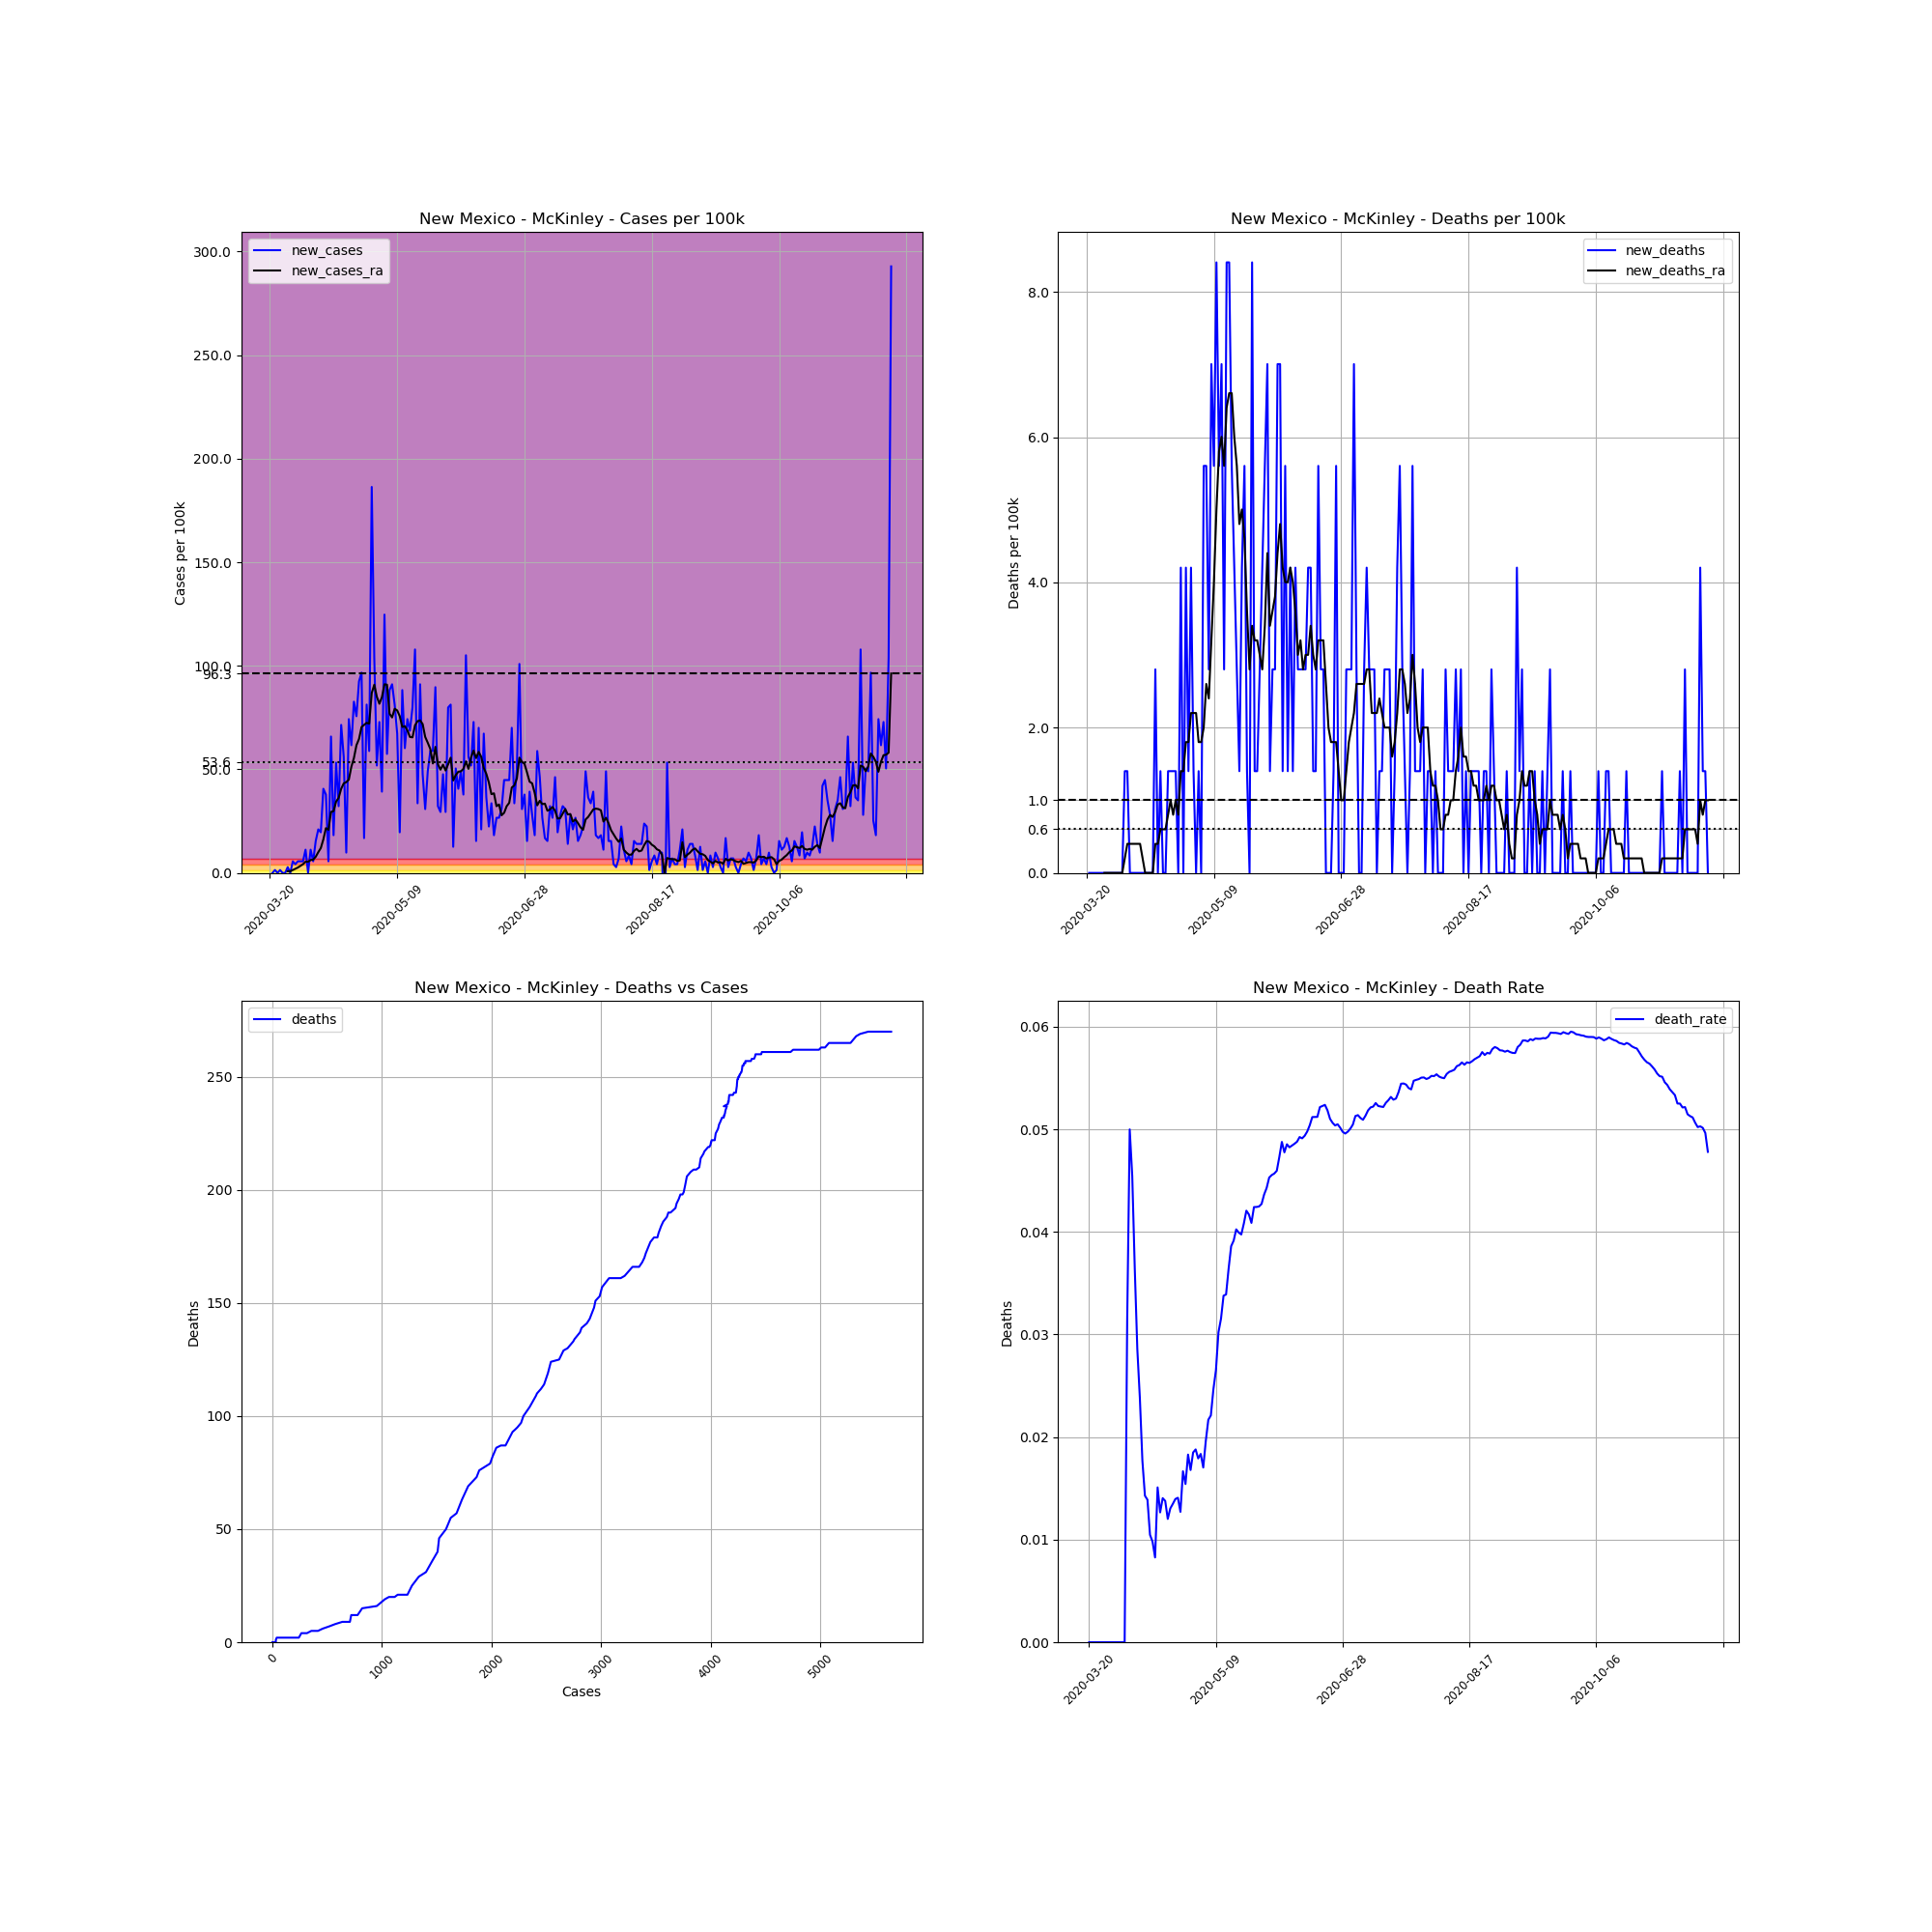

Data behind this chart, as committed beside it:
, date, county, state, fips, cases, deaths, COUNTY, STNAME, CTYNAME, POPESTIMATE2019, cases_per_100k, deaths_per_100k, death_rate, new_cases, new_deaths, new_cases_ra, new_deaths_ra
207941, 2020-03-20, McKinley, New Mexico, 35031, 1, 0, 31, New Mexico, McKinley, 71367, 1.401, 0.0, 0.0, , , , 
207942, 2020-03-21, McKinley, New Mexico, 35031, 1, 0, 31, New Mexico, McKinley, 71367, 1.401, 0.0, 0.0, 0.0, 0.0, , 
207943, 2020-03-22, McKinley, New Mexico, 35031, 2, 0, 31, New Mexico, McKinley, 71367, 2.802, 0.0, 0.0, 1.401, 0.0, , 
207944, 2020-03-23, McKinley, New Mexico, 35031, 2, 0, 31, New Mexico, McKinley, 71367, 2.802, 0.0, 0.0, 0.0, 0.0, , 
207945, 2020-03-24, McKinley, New Mexico, 35031, 3, 0, 31, New Mexico, McKinley, 71367, 4.204, 0.0, 0.0, 1.401, 0.0, , 
207946, 2020-03-25, McKinley, New Mexico, 35031, 3, 0, 31, New Mexico, McKinley, 71367, 4.204, 0.0, 0.0, 0.0, 0.0, , 
207947, 2020-03-26, McKinley, New Mexico, 35031, 3, 0, 31, New Mexico, McKinley, 71367, 4.204, 0.0, 0.0, 0.0, 0.0, , 
207948, 2020-03-27, McKinley, New Mexico, 35031, 5, 0, 31, New Mexico, McKinley, 71367, 7.006, 0.0, 0.0, 2.802, 0.0, 0.8007, 0.0
207949, 2020-03-28, McKinley, New Mexico, 35031, 5, 0, 31, New Mexico, McKinley, 71367, 7.006, 0.0, 0.0, 0.0, 0.0, 0.8007, 0.0
207950, 2020-03-29, McKinley, New Mexico, 35031, 9, 0, 31, New Mexico, McKinley, 71367, 12.61, 0.0, 0.0, 5.605, 0.0, 1.401, 0.0
207951, 2020-03-30, McKinley, New Mexico, 35031, 12, 0, 31, New Mexico, McKinley, 71367, 16.81, 0.0, 0.0, 4.204, 0.0, 2.002, 0.0
207952, 2020-03-31, McKinley, New Mexico, 35031, 16, 0, 31, New Mexico, McKinley, 71367, 22.42, 0.0, 0.0, 5.605, 0.0, 2.602, 0.0
207953, 2020-04-01, McKinley, New Mexico, 35031, 20, 0, 31, New Mexico, McKinley, 71367, 28.02, 0.0, 0.0, 5.605, 0.0, 3.403, 0.0
207954, 2020-04-02, McKinley, New Mexico, 35031, 24, 0, 31, New Mexico, McKinley, 71367, 33.63, 0.0, 0.0, 5.605, 0.0, 4.204, 0.0
207955, 2020-04-03, McKinley, New Mexico, 35031, 32, 0, 31, New Mexico, McKinley, 71367, 44.84, 0.0, 0.0, 11.21, 0.0, 5.405, 0.0
207956, 2020-04-04, McKinley, New Mexico, 35031, 32, 1, 31, New Mexico, McKinley, 71367, 44.84, 1.401, 0.03125, 0.0, 1.401, 5.405, 0.2002
207957, 2020-04-05, McKinley, New Mexico, 35031, 40, 2, 31, New Mexico, McKinley, 71367, 56.05, 2.802, 0.05, 11.21, 1.401, 6.205, 0.4003
207958, 2020-04-06, McKinley, New Mexico, 35031, 44, 2, 31, New Mexico, McKinley, 71367, 61.65, 2.802, 0.04545, 5.605, 0.0, 6.406, 0.4003
207959, 2020-04-07, McKinley, New Mexico, 35031, 55, 2, 31, New Mexico, McKinley, 71367, 77.07, 2.802, 0.03636, 15.41, 0.0, 7.807, 0.4003
207960, 2020-04-08, McKinley, New Mexico, 35031, 70, 2, 31, New Mexico, McKinley, 71367, 98.08, 2.802, 0.02857, 21.02, 0.0, 10.01, 0.4003
207961, 2020-04-09, McKinley, New Mexico, 35031, 84, 2, 31, New Mexico, McKinley, 71367, 117.7, 2.802, 0.02381, 19.62, 0.0, 12.01, 0.4003
207962, 2020-04-10, McKinley, New Mexico, 35031, 113, 2, 31, New Mexico, McKinley, 71367, 158.3, 2.802, 0.0177, 40.64, 0.0, 16.21, 0.4003
207963, 2020-04-11, McKinley, New Mexico, 35031, 140, 2, 31, New Mexico, McKinley, 71367, 196.2, 2.802, 0.01429, 37.83, 0.0, 21.62, 0.2002
207964, 2020-04-12, McKinley, New Mexico, 35031, 144, 2, 31, New Mexico, McKinley, 71367, 201.8, 2.802, 0.01389, 5.605, 0.0, 20.82, 0.0
207965, 2020-04-13, McKinley, New Mexico, 35031, 191, 2, 31, New Mexico, McKinley, 71367, 267.6, 2.802, 0.01047, 65.86, 0.0, 29.43, 0.0
207966, 2020-04-14, McKinley, New Mexico, 35031, 204, 2, 31, New Mexico, McKinley, 71367, 285.8, 2.802, 0.009804, 18.22, 0.0, 29.83, 0.0
207967, 2020-04-15, McKinley, New Mexico, 35031, 242, 2, 31, New Mexico, McKinley, 71367, 339.1, 2.802, 0.008264, 53.25, 0.0, 34.43, 0.0
207968, 2020-04-16, McKinley, New Mexico, 35031, 265, 4, 31, New Mexico, McKinley, 71367, 371.3, 5.605, 0.01509, 32.23, 2.802, 36.23, 0.4003
207969, 2020-04-17, McKinley, New Mexico, 35031, 316, 4, 31, New Mexico, McKinley, 71367, 442.8, 5.605, 0.01266, 71.46, 0.0, 40.64, 0.4003
207970, 2020-04-18, McKinley, New Mexico, 35031, 356, 5, 31, New Mexico, McKinley, 71367, 498.8, 7.006, 0.01404, 56.05, 1.401, 43.24, 0.6005
207971, 2020-04-19, McKinley, New Mexico, 35031, 363, 5, 31, New Mexico, McKinley, 71367, 508.6, 7.006, 0.01377, 9.808, 0.0, 43.84, 0.6005
207972, 2020-04-20, McKinley, New Mexico, 35031, 416, 5, 31, New Mexico, McKinley, 71367, 582.9, 7.006, 0.01202, 74.26, 0.0, 45.04, 0.6005
207973, 2020-04-21, McKinley, New Mexico, 35031, 460, 6, 31, New Mexico, McKinley, 71367, 644.6, 8.407, 0.01304, 61.65, 1.401, 51.24, 0.8007
207974, 2020-04-22, McKinley, New Mexico, 35031, 519, 7, 31, New Mexico, McKinley, 71367, 727.2, 9.808, 0.01349, 82.67, 1.401, 55.45, 1.001
207975, 2020-04-23, McKinley, New Mexico, 35031, 573, 8, 31, New Mexico, McKinley, 71367, 802.9, 11.21, 0.01396, 75.67, 1.401, 61.65, 0.8007
207976, 2020-04-24, McKinley, New Mexico, 35031, 639, 9, 31, New Mexico, McKinley, 71367, 895.4, 12.61, 0.01408, 92.48, 1.401, 64.66, 1.001
207977, 2020-04-25, McKinley, New Mexico, 35031, 708, 9, 31, New Mexico, McKinley, 71367, 992.1, 12.61, 0.01271, 96.68, 0.0, 70.46, 0.8007
207978, 2020-04-26, McKinley, New Mexico, 35031, 720, 12, 31, New Mexico, McKinley, 71367, 1009, 16.81, 0.01667, 16.81, 4.204, 71.46, 1.401
207979, 2020-04-27, McKinley, New Mexico, 35031, 778, 12, 31, New Mexico, McKinley, 71367, 1090, 16.81, 0.01542, 81.27, 0.0, 72.46, 1.401
207980, 2020-04-28, McKinley, New Mexico, 35031, 820, 15, 31, New Mexico, McKinley, 71367, 1149, 21.02, 0.01829, 58.85, 4.204, 72.06, 1.802
207981, 2020-04-29, McKinley, New Mexico, 35031, 953, 16, 31, New Mexico, McKinley, 71367, 1335, 22.42, 0.01679, 186.4, 1.401, 86.87, 1.802
207982, 2020-04-30, McKinley, New Mexico, 35031, 1027, 19, 31, New Mexico, McKinley, 71367, 1439, 26.62, 0.0185, 103.7, 4.204, 90.88, 2.202
207983, 2020-05-01, McKinley, New Mexico, 35031, 1064, 20, 31, New Mexico, McKinley, 71367, 1491, 28.02, 0.0188, 51.84, 1.401, 85.07, 2.202
207984, 2020-05-02, McKinley, New Mexico, 35031, 1116, 20, 31, New Mexico, McKinley, 71367, 1564, 28.02, 0.01792, 72.86, 0.0, 81.67, 2.202
207985, 2020-05-03, McKinley, New Mexico, 35031, 1144, 21, 31, New Mexico, McKinley, 71367, 1603, 29.43, 0.01836, 39.23, 1.401, 84.87, 1.802
207986, 2020-05-04, McKinley, New Mexico, 35031, 1233, 21, 31, New Mexico, McKinley, 71367, 1728, 29.43, 0.01703, 124.7, 0.0, 91.08, 1.802
207987, 2020-05-05, McKinley, New Mexico, 35031, 1274, 25, 31, New Mexico, McKinley, 71367, 1785, 35.03, 0.01962, 57.45, 5.605, 90.88, 2.002
207988, 2020-05-06, McKinley, New Mexico, 35031, 1337, 29, 31, New Mexico, McKinley, 71367, 1873, 40.64, 0.02169, 88.28, 5.605, 76.87, 2.602
207989, 2020-05-07, McKinley, New Mexico, 35031, 1402, 31, 31, New Mexico, McKinley, 71367, 1964, 43.44, 0.02211, 91.08, 2.802, 75.06, 2.402
207990, 2020-05-08, McKinley, New Mexico, 35031, 1460, 36, 31, New Mexico, McKinley, 71367, 2046, 50.44, 0.02466, 81.27, 7.006, 79.27, 3.203
207991, 2020-05-09, McKinley, New Mexico, 35031, 1508, 40, 31, New Mexico, McKinley, 71367, 2113, 56.05, 0.02653, 67.26, 5.605, 78.47, 4.003
207992, 2020-05-10, McKinley, New Mexico, 35031, 1522, 46, 31, New Mexico, McKinley, 71367, 2133, 64.46, 0.03022, 19.62, 8.407, 75.67, 5.004
207993, 2020-05-11, McKinley, New Mexico, 35031, 1585, 50, 31, New Mexico, McKinley, 71367, 2221, 70.06, 0.03155, 88.28, 5.605, 70.46, 5.805
207994, 2020-05-12, McKinley, New Mexico, 35031, 1628, 55, 31, New Mexico, McKinley, 71367, 2281, 77.07, 0.03378, 60.25, 7.006, 70.86, 6.005
207995, 2020-05-13, McKinley, New Mexico, 35031, 1681, 57, 31, New Mexico, McKinley, 71367, 2355, 79.87, 0.03391, 74.26, 2.802, 68.86, 5.605
207996, 2020-05-14, McKinley, New Mexico, 35031, 1730, 63, 31, New Mexico, McKinley, 71367, 2424, 88.28, 0.03642, 68.66, 8.407, 65.66, 6.406
207997, 2020-05-15, McKinley, New Mexico, 35031, 1787, 69, 31, New Mexico, McKinley, 71367, 2504, 96.68, 0.03861, 79.87, 8.407, 65.46, 6.606
207998, 2020-05-16, McKinley, New Mexico, 35031, 1864, 73, 31, New Mexico, McKinley, 71367, 2612, 102.3, 0.03916, 107.9, 5.605, 71.26, 6.606
207999, 2020-05-17, McKinley, New Mexico, 35031, 1888, 76, 31, New Mexico, McKinley, 71367, 2645, 106.5, 0.04025, 33.63, 4.204, 73.26, 6.005
208000, 2020-05-18, McKinley, New Mexico, 35031, 1953, 78, 31, New Mexico, McKinley, 71367, 2737, 109.3, 0.03994, 91.08, 2.802, 73.66, 5.605
... 185 more rows
